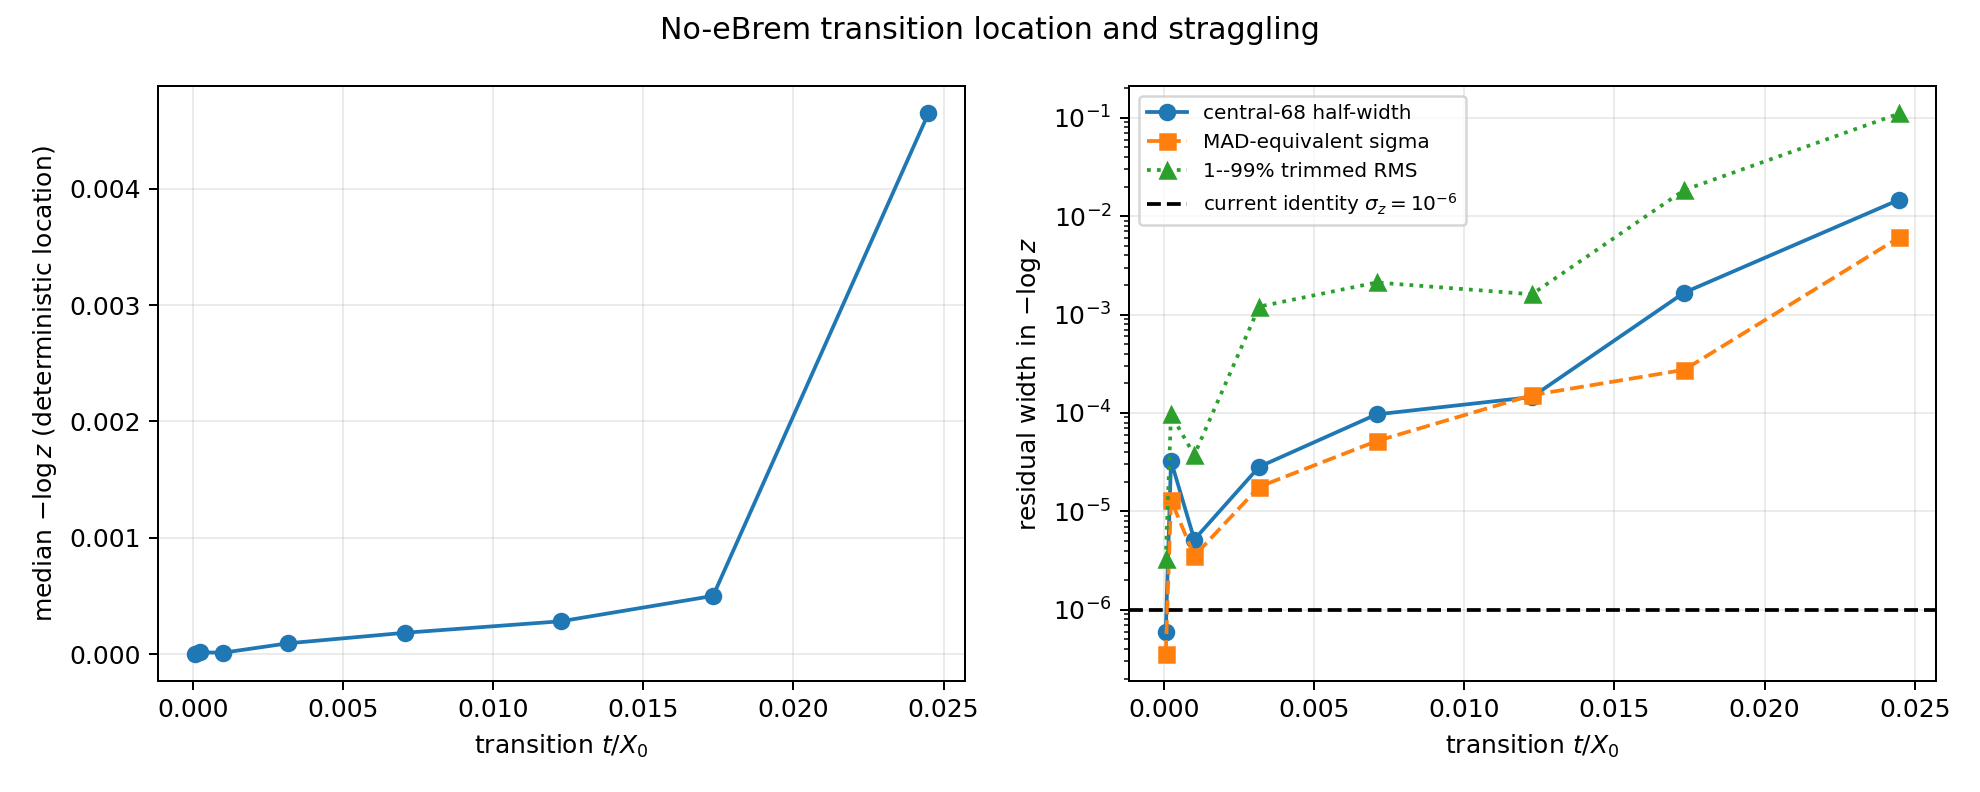

Data behind this chart, as committed beside it:
tx0_low, tx0_high, tx0_center, count, mean_minus_log_z, median_minus_log_z, raw_sigma_minus_log_z, central68_sigma_minus_log_z, mad_sigma_minus_log_z, trimmed_1_99_sigma_minus_log_z, q001_minus_log_z, q01_minus_log_z, q16_minus_log_z, q84_minus_log_z, q99_minus_log_z, q999_minus_log_z, identity_sigma_z, central68_to_identity_sigma
0.0, 0.0001, 5e-05, 2423449, 4.7991703847404236e-06, 7.133770927217092e-07, 0.0005984, 5.944895461278472e-07, 3.5556706764848864e-07, 3.2438005944844575e-06, 0.0, 1.189107298893236e-07, 3.569905199173015e-07, 1.5459696121729959e-06, 3.544363026724123e-05, 0.000261, 1e-06, 0.5945
0.0001, 0.0005, 0.0002236, 40940, 9.327405808195671e-05, 1.4504901579617002e-05, 0.003104, 3.2687154020714335e-05, 1.3022706402248589e-05, 9.661136588672835e-05, 1.8358992881603669e-06, 2.849172097467007e-06, 5.98838221607449e-06, 7.136269025750316e-05, 0.0008362, 0.005485, 1e-06, 32.69
0.0005, 0.002, 0.001, 40021, 0.0001338, 1.1638960398636021e-05, 0.0114, 5.166639118382695e-06, 3.5214961685576794e-06, 3.736725019507864e-05, 5.700643991797134e-06, 6.650928195272429e-06, 8.907544004497217e-06, 1.9240822241262608e-05, 0.0005112, 0.009212, 1e-06, 5.167
0.002, 0.005, 0.003162, 9588, 0.0008958, 9.240607917453627e-05, 0.009398, 2.8387547652349296e-05, 1.77858839916841e-05, 0.001207, 5.0735391613178613e-05, 6.946577203664571e-05, 7.969829626256761e-05, 0.0001365, 0.01976, 0.106, 1e-06, 28.39
0.005, 0.01, 0.007071, 28849, 0.001648, 0.0001832, 0.0173, 9.676309490152127e-05, 5.174974198401449e-05, 0.00212, 7.918077744525171e-05, 0.0001256, 0.0001503, 0.0003438, 0.02907, 0.2227, 1e-06, 96.76
0.01, 0.015, 0.01225, 18940, 0.001702, 0.0002815, 0.01788, 0.0001453, 0.000152, 0.001609, 0.0001194, 0.0001269, 0.0001511, 0.0004417, 0.02393, 0.2289, 1e-06, 145.3
0.015, 0.02, 0.01732, 2168, 0.01018, 0.0004998, 0.06275, 0.001671, 0.0002746, 0.01842, 0.0002534, 0.0002732, 0.0003364, 0.003678, 0.2172, 0.9012, 1e-06, 1671
0.02, 0.03, 0.02449, 431, 0.06256, 0.004648, 0.2947, 0.01475, 0.006103, 0.1108, 0.0004061, 0.0004212, 0.0007175, 0.03023, 1.328, 3.235, 1e-06, 14754
